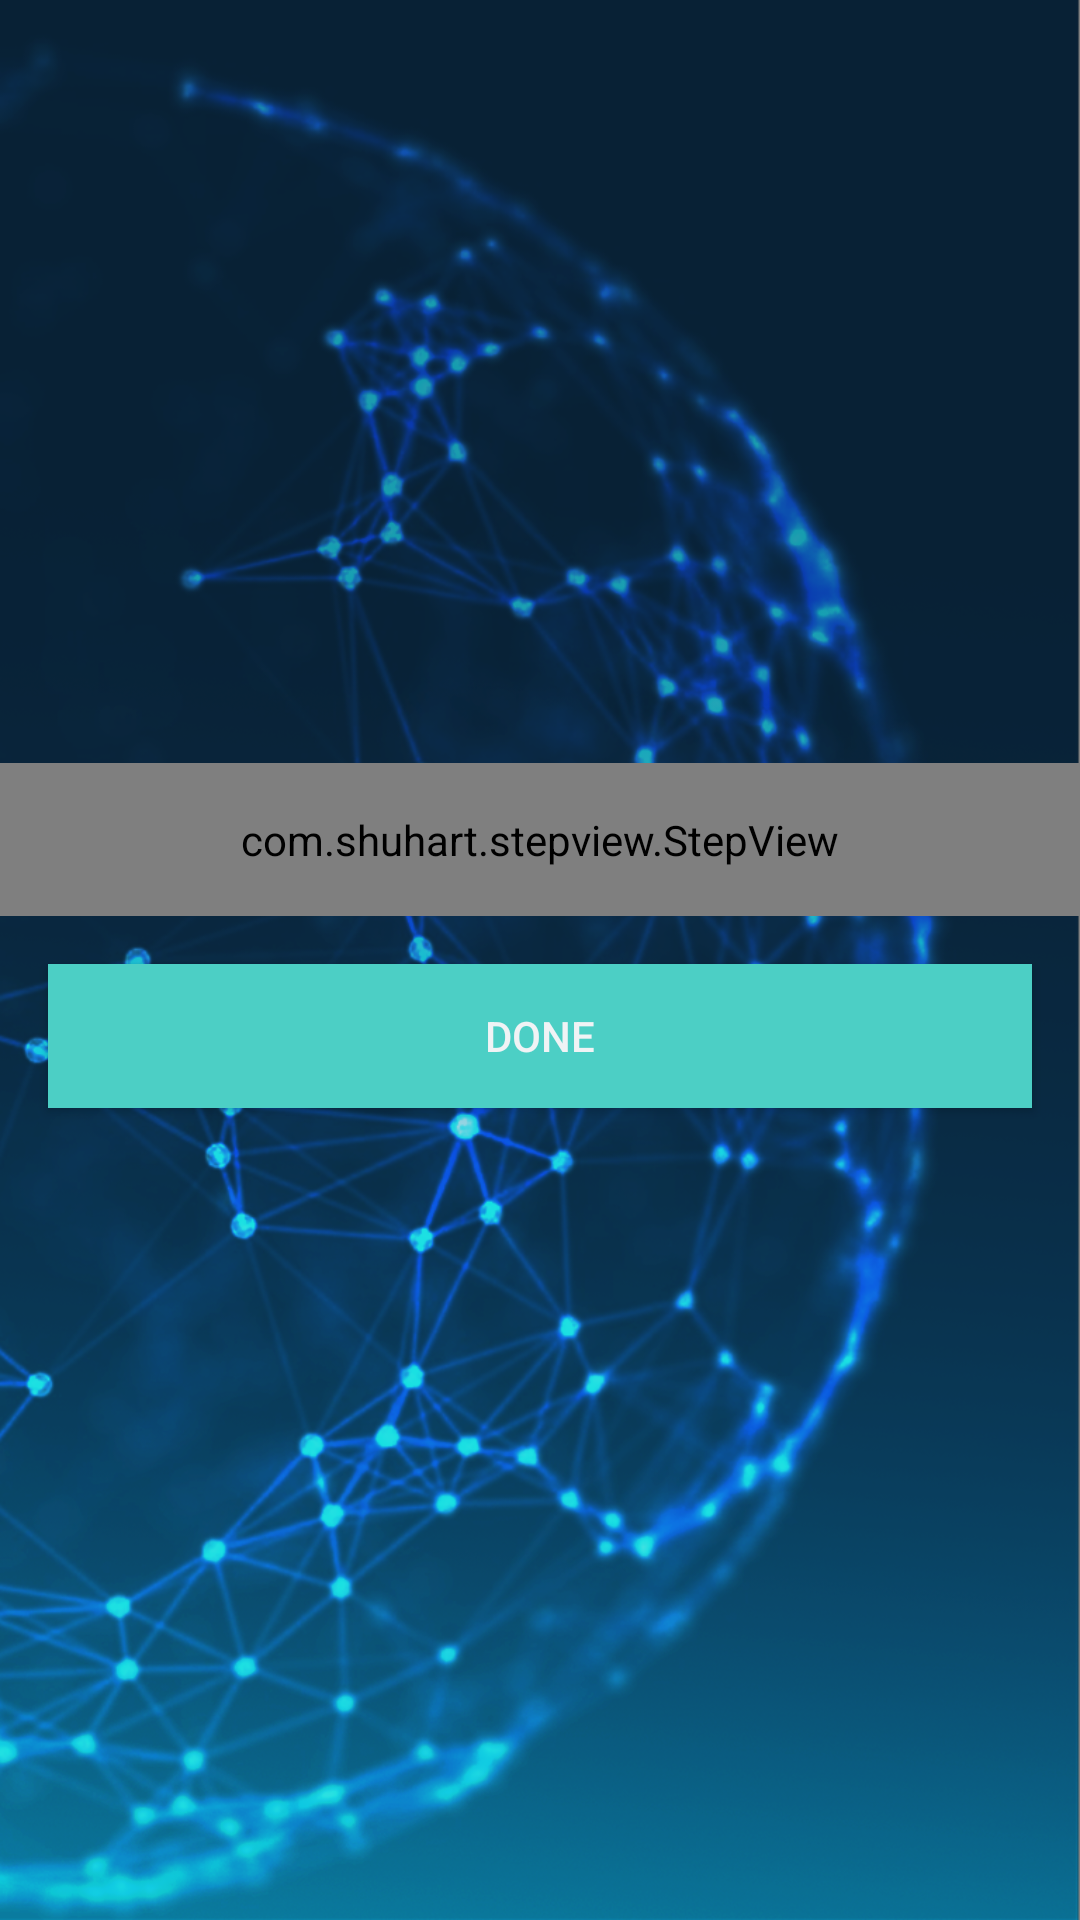

Reconstruct the res/layout file that produces this screen, plus the resources it refers to.
<!-- AndroidManifest.xml: application theme AppTheme -->
<!-- res/layout/fragment_verify_cert.xml -->
<?xml version="1.0" encoding="utf-8"?>
<LinearLayout xmlns:android="http://schemas.android.com/apk/res/android"
    xmlns:app="http://schemas.android.com/apk/res-auto"
    android:layout_width="match_parent"
    android:layout_height="match_parent"
    android:background="@drawable/bg"
    android:gravity="center_horizontal|center_vertical"
    android:orientation="vertical">

    <com.shuhart.stepview.StepView
        android:id="@+id/verificationProgressSteps"
        android:layout_width="match_parent"
        android:layout_height="wrap_content"
        android:padding="16dp"
        app:sv_animationType="Line"
        app:sv_doneCircleColor="@color/colorPrimary"
        app:sv_doneCircleRadius="12dp"
        app:sv_doneStepLineColor="@color/colorPrimary"
        app:sv_doneStepMarkColor="@color/colorPrimaryWhiteTheme"
        app:sv_doneTextColor="@color/colorPrimary"
        app:sv_nextStepLineColor="@color/colorAccent"
        app:sv_nextTextColor="@color/colorAccent"
        app:sv_selectedCircleColor="@color/colorPrimary"
        app:sv_selectedCircleRadius="12dp"
        app:sv_selectedStepNumberColor="@color/colorPrimaryWhiteTheme"
        app:sv_selectedTextColor="@color/colorPrimary"
        app:sv_stepLineWidth="1dp"
        app:sv_stepNumberTextSize="12sp"
        app:sv_stepPadding="4dp"
        app:sv_steps="@array/verification_steps"
        app:sv_textPadding="4dp"
        app:sv_textSize="10sp" />

    <Button
        android:id="@+id/buttonDone"
        style="@style/DarkButton"
        android:layout_width="match_parent"
        android:layout_height="wrap_content"
        android:layout_margin="16dp"
        android:text="Done" />

</LinearLayout>
<!-- resources referenced by this layout -->
<resources>
  <string-array name="verification_steps">
          <item>Transaction\nMetadata</item>
          <item>Computing\nHash</item>
          <item>Comparing\nHash</item>
          <item>Verify\nIssuer</item>
          <item>Checking\nIssuer \nStatus</item>
          <item>Verified\nSuccessfully!</item>
      </string-array>
  <color name="colorAccent">#FFFFFF</color>
  <color name="colorPrimary">#4CCFC5</color>
  <color name="colorPrimaryWhiteTheme">#F0F3F5</color>
  <!-- drawable bg: png bitmap (drawable-xxxhdpi, 831082 bytes) -->
  <style name="DarkButton" parent="Base.TextAppearance.AppCompat.Button">
          <item name="android:background">@color/colorPrimary</item>
          <item name="android:textColor">@color/colorPrimaryWhiteTheme</item>
          <item name="android:textSize">14sp</item>
      </style>
  <style name="AppTheme" parent="Theme.AppCompat.Light.DarkActionBar">
          
          <item name="colorPrimary">@color/colorPrimary</item>
          <item name="colorPrimaryDark">@color/colorPrimaryDark</item>
          <item name="colorAccent">@color/colorWhiteActionBar</item>
      </style>
  <color name="colorPrimaryDark">#4CCFC5</color>
  <color name="colorWhiteActionBar">#FFFFFF</color>
</resources>
